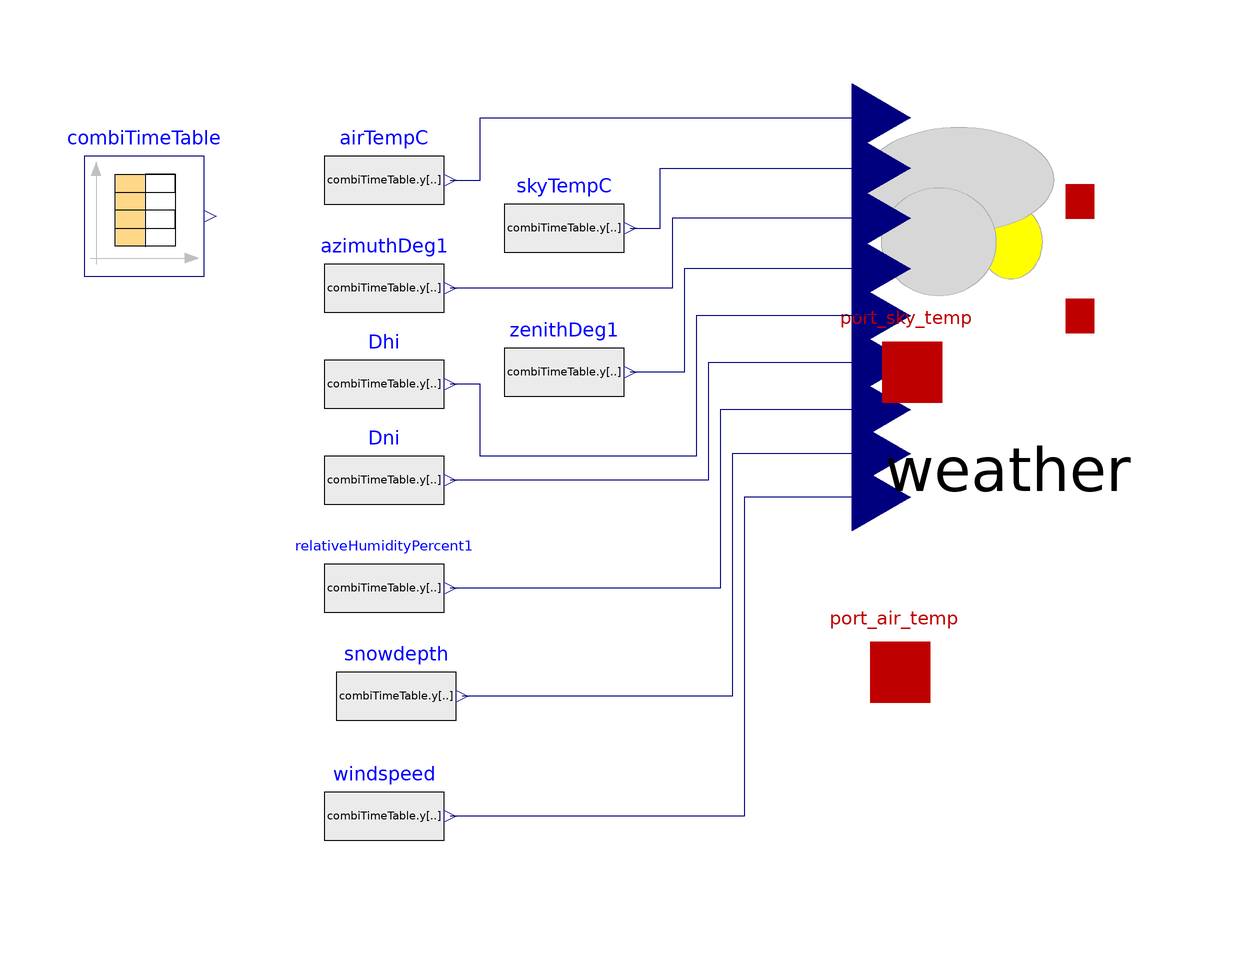

This picture is the connection diagram that the Modelica source below describes through its graphical annotations.

model WeatherFromFile "all the weather data loaded, no imputs other than tab1 table"

  Modelica.Blocks.Sources.CombiTimeTable combiTimeTable(
    tableOnFile=true,
    tableName="tab1",
    fileName="C:/Users/carlj/Documents/dymolaModels/solcast3monthtestP.txt",
    columns=1:20)
    annotation (Placement(transformation(extent={{-90,58},{-70,78}})));
  Modelica.Blocks.Sources.RealExpression airTempC(y=combiTimeTable.y[2])
    "air Temp" annotation (Placement(transformation(extent={{-50,64},{-30,84}})));
  Modelica.Blocks.Sources.RealExpression azimuthDeg1(y=combiTimeTable.y[3])
    annotation (Placement(transformation(extent={{-50,46},{-30,66}})));
  Modelica.Blocks.Sources.RealExpression Dhi(y=combiTimeTable.y[6])
    annotation (Placement(transformation(extent={{-50,30},{-30,50}})));
  Modelica.Blocks.Sources.RealExpression Dni(y=combiTimeTable.y[7])
    annotation (Placement(transformation(extent={{-50,14},{-30,34}})));
  Modelica.Blocks.Sources.RealExpression zenithDeg1(y=combiTimeTable.y[16])
    annotation (Placement(transformation(extent={{-20,32},{0,52}})));
  Weather            weather
    annotation (Placement(transformation(extent={{40,34},{88,90}})));
  Modelica.Blocks.Sources.RealExpression skyTempC(y=combiTimeTable.y[18])
    annotation (Placement(transformation(extent={{-20,56},{0,76}})));
  Modelica.Blocks.Sources.RealExpression relativeHumidityPercent1(y=combiTimeTable.y[
        11]) annotation (Placement(transformation(extent={{-50,-4},{-30,16}})));
  Modelica.Blocks.Sources.RealExpression snowdepth(y=combiTimeTable.y[12])
    annotation (Placement(transformation(extent={{-48,-22},{-28,-2}})));
  Modelica.Blocks.Sources.RealExpression windspeed(y=combiTimeTable.y[15])
    annotation (Placement(transformation(extent={{-50,-42},{-30,-22}})));
  Modelica.Thermal.HeatTransfer.Interfaces.HeatPort_a port_sky_temp annotation (
      Placement(transformation(extent={{38,32},{58,52}}), iconTransformation(
          extent={{38,32},{58,52}})));
  Modelica.Thermal.HeatTransfer.Interfaces.HeatPort_a port_air_temp annotation (
      Placement(transformation(extent={{36,-18},{56,2}}), iconTransformation(
          extent={{36,-18},{56,2}})));
equation

  port_sky_temp.T = weather.sky_temp;
  port_air_temp.T = weather.air_temp;

  connect(weather.relativeHumidityIn, relativeHumidityPercent1.y) annotation (Line(
        points={{42.88,35.68},{16,35.68},{16,6},{-29,6}}, color={0,0,127}));
  connect(weather.snowDepthIn,snowdepth. y) annotation (Line(points={{42.88,28.4},{
          18,28.4},{18,-12},{-27,-12}}, color={0,0,127}));
  connect(weather.windSpeedIn,windspeed. y) annotation (Line(points={{42.88,21.12},
          {20,21.12},{20,-32},{-29,-32}},   color={0,0,127}));
  connect(airTempC.y,weather. airTempIn) annotation (Line(points={{-29,74},{-24,74},
          {-24,84.4},{42.88,84.4}}, color={0,0,127}));
  connect(skyTempC.y,weather. skyTempIn) annotation (Line(points={{1,66},{6,66},{6,
          76},{42.88,76}},      color={0,0,127}));
  connect(weather.azimuthDegIn, azimuthDeg1.y) annotation (Line(points={{42.88,67.6},
          {8,67.6},{8,56},{-29,56}}, color={0,0,127}));
  connect(weather.zenithDegIn, zenithDeg1.y) annotation (Line(points={{42.88,59.2},
          {10,59.2},{10,42},{1,42}}, color={0,0,127}));
  connect(weather.dhiIn, Dhi.y) annotation (Line(points={{42.88,51.36},{12,51.36},
          {12,28},{-24,28},{-24,40},{-29,40}}, color={0,0,127}));
  connect(weather.dniIn, Dni.y) annotation (Line(points={{42.88,43.52},{14,43.52},
          {14,24},{-29,24}}, color={0,0,127}));
  annotation (Icon(coordinateSystem(preserveAspectRatio=false), graphics={
        Ellipse(
          extent={{-20,28},{24,-16}},
          lineColor={175,175,175},
          fillColor={255,255,0},
          fillPattern=FillPattern.Solid),
        Ellipse(
          extent={{-100,74},{32,12}},
          lineColor={175,175,175},
          fillColor={215,215,215},
          fillPattern=FillPattern.Solid),
        Ellipse(
          extent={{-88,38},{-8,-26}},
          lineColor={175,175,175},
          fillColor={215,215,215},
          fillPattern=FillPattern.Solid)}),                      Diagram(
        coordinateSystem(preserveAspectRatio=false)));
end WeatherFromFile;